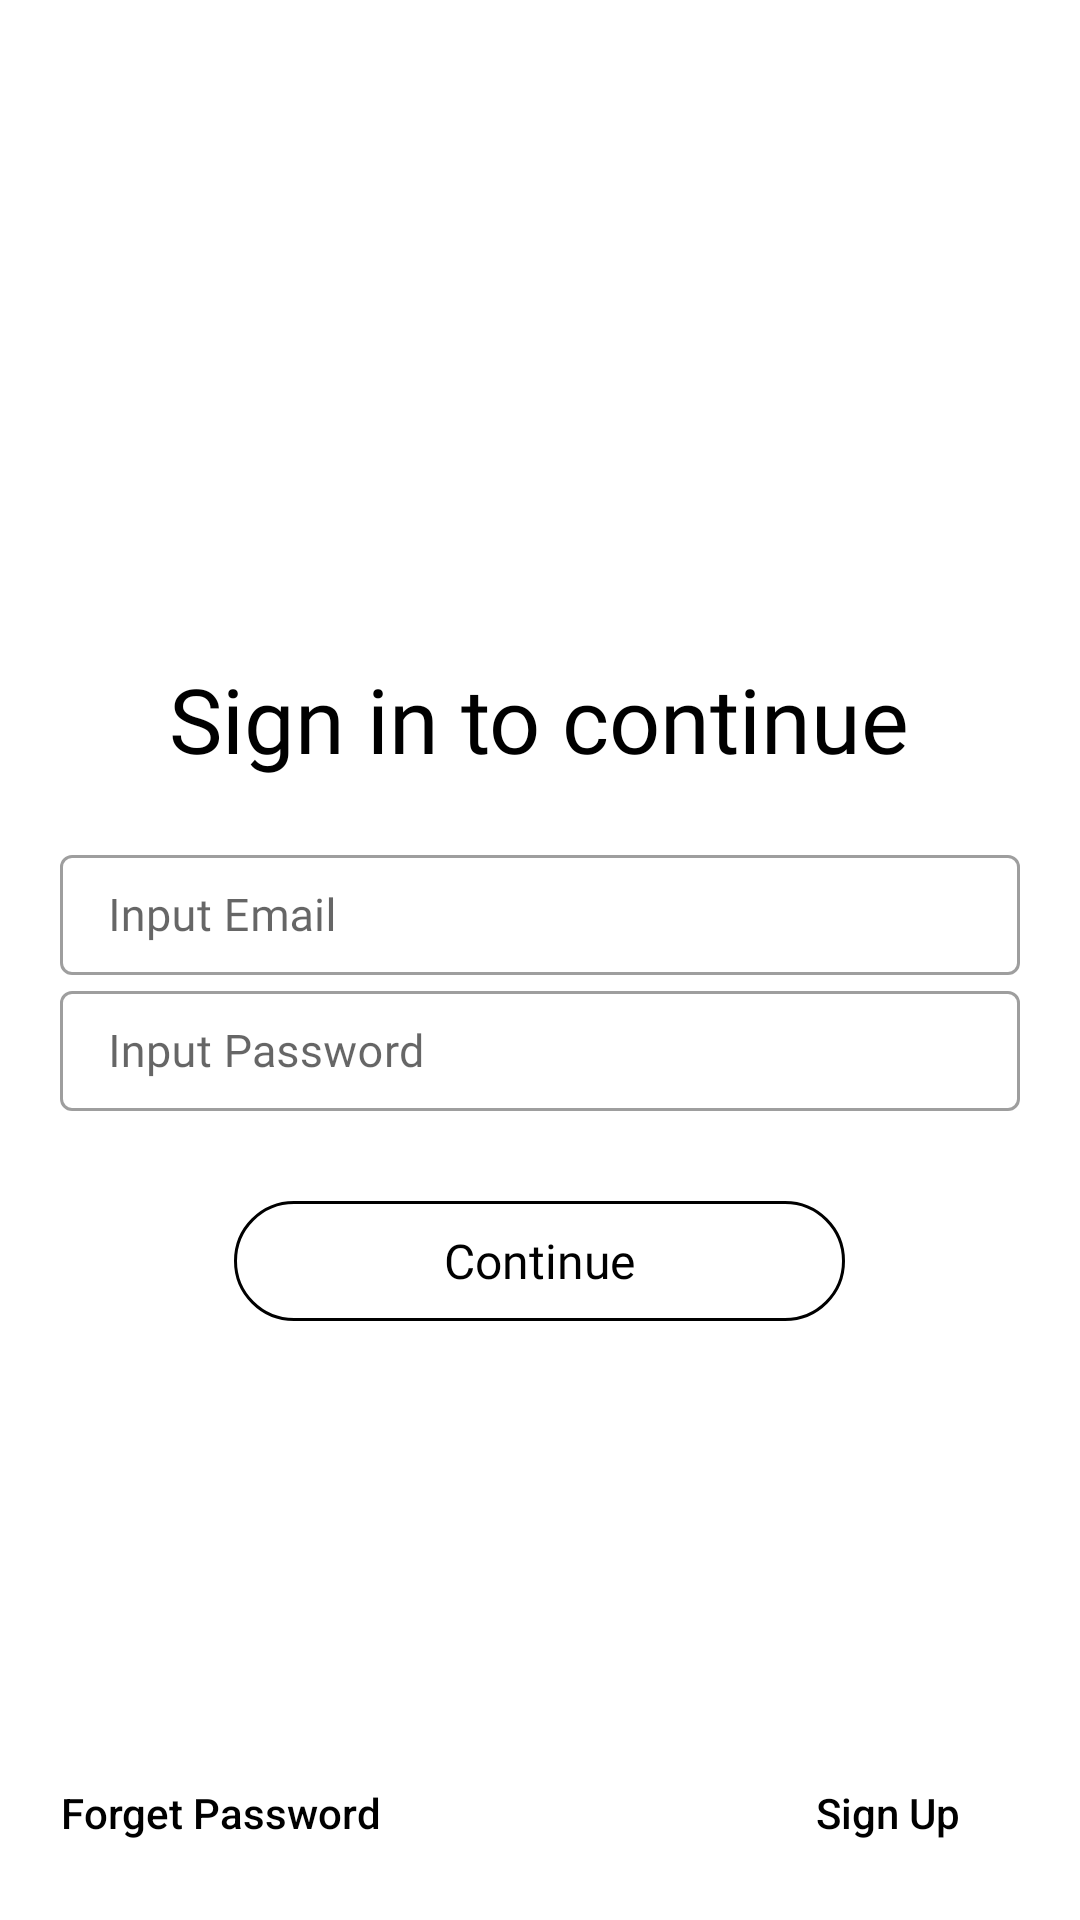

Layout XML and referenced resources for this Android screen:
<!-- AndroidManifest.xml: application theme Theme.AutoBot1 -->
<!-- res/layout/activity_login.xml -->
<?xml version="1.0" encoding="utf-8"?>

<RelativeLayout xmlns:android="http://schemas.android.com/apk/res/android"
    xmlns:tools="http://schemas.android.com/tools"
    android:layout_width="match_parent"
    android:layout_height="match_parent"
    android:animateLayoutChanges="true"
    android:background="#ffffff"
    tools:context=".activities.LoginPage">

    <RelativeLayout
        android:id="@+id/rellay1"
        android:layout_width="wrap_content"
        android:layout_height="wrap_content"
        android:layout_centerInParent="true"
        android:layout_marginLeft="20dp"
        android:layout_marginRight="20dp">

        <ImageView
            android:id="@+id/bot3Logo"
            android:layout_width="200dp"
            android:layout_height="wrap_content"
            android:layout_centerHorizontal="true"
            android:adjustViewBounds="true"
            android:scaleType="fitCenter"
            android:src="@drawable/bot3" />

        <RelativeLayout
            android:id="@+id/rellay2"
            android:layout_width="wrap_content"
            android:layout_height="wrap_content"
            android:layout_below="@id/bot3Logo">

            <TextView
                android:id="@+id/signIn"
                android:layout_width="wrap_content"
                android:layout_height="wrap_content"
                android:layout_centerHorizontal="true"
                android:layout_marginTop="20dp"
                android:fontFamily="@font/antic"
                android:text="Sign in to continue"
                android:textColor="#000000"
                android:textSize="30sp">

            </TextView>

            <LinearLayout
                android:id="@+id/line1"
                android:layout_width="match_parent"
                android:layout_height="wrap_content"
                android:layout_below="@+id/signIn"
                android:layout_marginTop="20dp">

                <LinearLayout
                    android:id="@+id/line2"
                    android:layout_width="match_parent"
                    android:layout_height="wrap_content"
                    android:orientation="vertical">

                    <com.google.android.material.textfield.TextInputLayout
                        style="@style/Widget.MaterialComponents.TextInputLayout.OutlinedBox"
                        android:layout_width="match_parent"
                        android:layout_height="wrap_content">

                        <EditText
                            android:layout_width="match_parent"
                            android:layout_height="40dp"
                            android:fontFamily="@font/antic"
                            android:hint="Input Email"
                            android:textAlignment="center"
                            android:textColor="#000000"
                            android:textColorHint="#000000"
                            android:textSize="15sp" />
                    </com.google.android.material.textfield.TextInputLayout>

                    <com.google.android.material.textfield.TextInputLayout
                        style="@style/Widget.MaterialComponents.TextInputLayout.OutlinedBox"
                        android:layout_width="match_parent"
                        android:layout_height="wrap_content">

                        <EditText
                            android:layout_width="match_parent"
                            android:layout_height="40dp"
                            android:layout_marginTop="10dp"
                            android:fontFamily="@font/antic"
                            android:hint="Input Password"
                            android:textAlignment="center"
                            android:textColor="#000000"
                            android:textColorHint="#000000"
                            android:textSize="15sp" />
                    </com.google.android.material.textfield.TextInputLayout>


                </LinearLayout>

            </LinearLayout>

            <Button
                android:id="@+id/login"
                android:layout_width="wrap_content"
                android:layout_height="40dp"
                android:layout_below="@+id/line1"
                android:layout_centerHorizontal="true"
                android:layout_marginTop="30dp"
                android:background="@drawable/et_bg"
                android:fontFamily="@font/antic"
                android:paddingLeft="70dp"
                android:paddingRight="70dp"
                android:text="Continue"
                android:textAllCaps="false"
                android:textColor="#000000"
                android:textSize="16sp">

            </Button>


        </RelativeLayout>

    </RelativeLayout>

    <RelativeLayout
        android:id="@+id/rellay3"
        android:layout_width="wrap_content"
        android:layout_height="wrap_content"
        android:layout_below="@+id/rellay1"
        android:layout_alignParentBottom="true"
        android:layout_marginLeft="20dp"
        android:layout_marginTop="140dp"
        android:layout_marginRight="20dp">

        <Button
            android:layout_width="wrap_content"
            android:layout_height="wrap_content"
            android:background="@color/transparent"
            android:text="Forget Password"
            android:textAllCaps="false"
            android:textColor="#000000">

        </Button>

        <Button
            android:layout_width="wrap_content"
            android:layout_height="wrap_content"
            android:layout_alignParentRight="true"
            android:background="@color/transparent"
            android:text="Sign Up"
            android:textAllCaps="false"
            android:textColor="#000000">

        </Button>

    </RelativeLayout>

</RelativeLayout>
<!-- resources referenced by this layout -->
<resources>
  <color name="transparent">#00000000</color>
  <!-- drawable et_bg (drawable) -->
  <shape xmlns:android="http://schemas.android.com/apk/res/android">
      android:shape="rectangle"
  
      <corners android:topRightRadius="20dp"
          android:topLeftRadius="20dp"
          android:bottomRightRadius="20dp"
          android:bottomLeftRadius="20dp">
  
      </corners>
  
      <stroke android:color="#000000"
          android:width="1dp">
  
      </stroke>
  
  </shape>
  <style name="Theme.AutoBot1" parent="Theme.MaterialComponents.DayNight.NoActionBar">
          
          <item name="windowActionBar">false</item>
          <item name="windowNoTitle">true</item>
          <item name="colorPrimary">@color/colorPrimary</item>
          <item name="colorPrimaryDark">@color/colorPrimaryDark</item>
          <item name="colorAccent">@color/colorAccent</item>
  
      </style>
  <color name="colorPrimary">#00FFFF</color>
  <color name="colorPrimaryDark">#FFFF</color>
  <color name="colorAccent">#00FFFF</color>
</resources>
